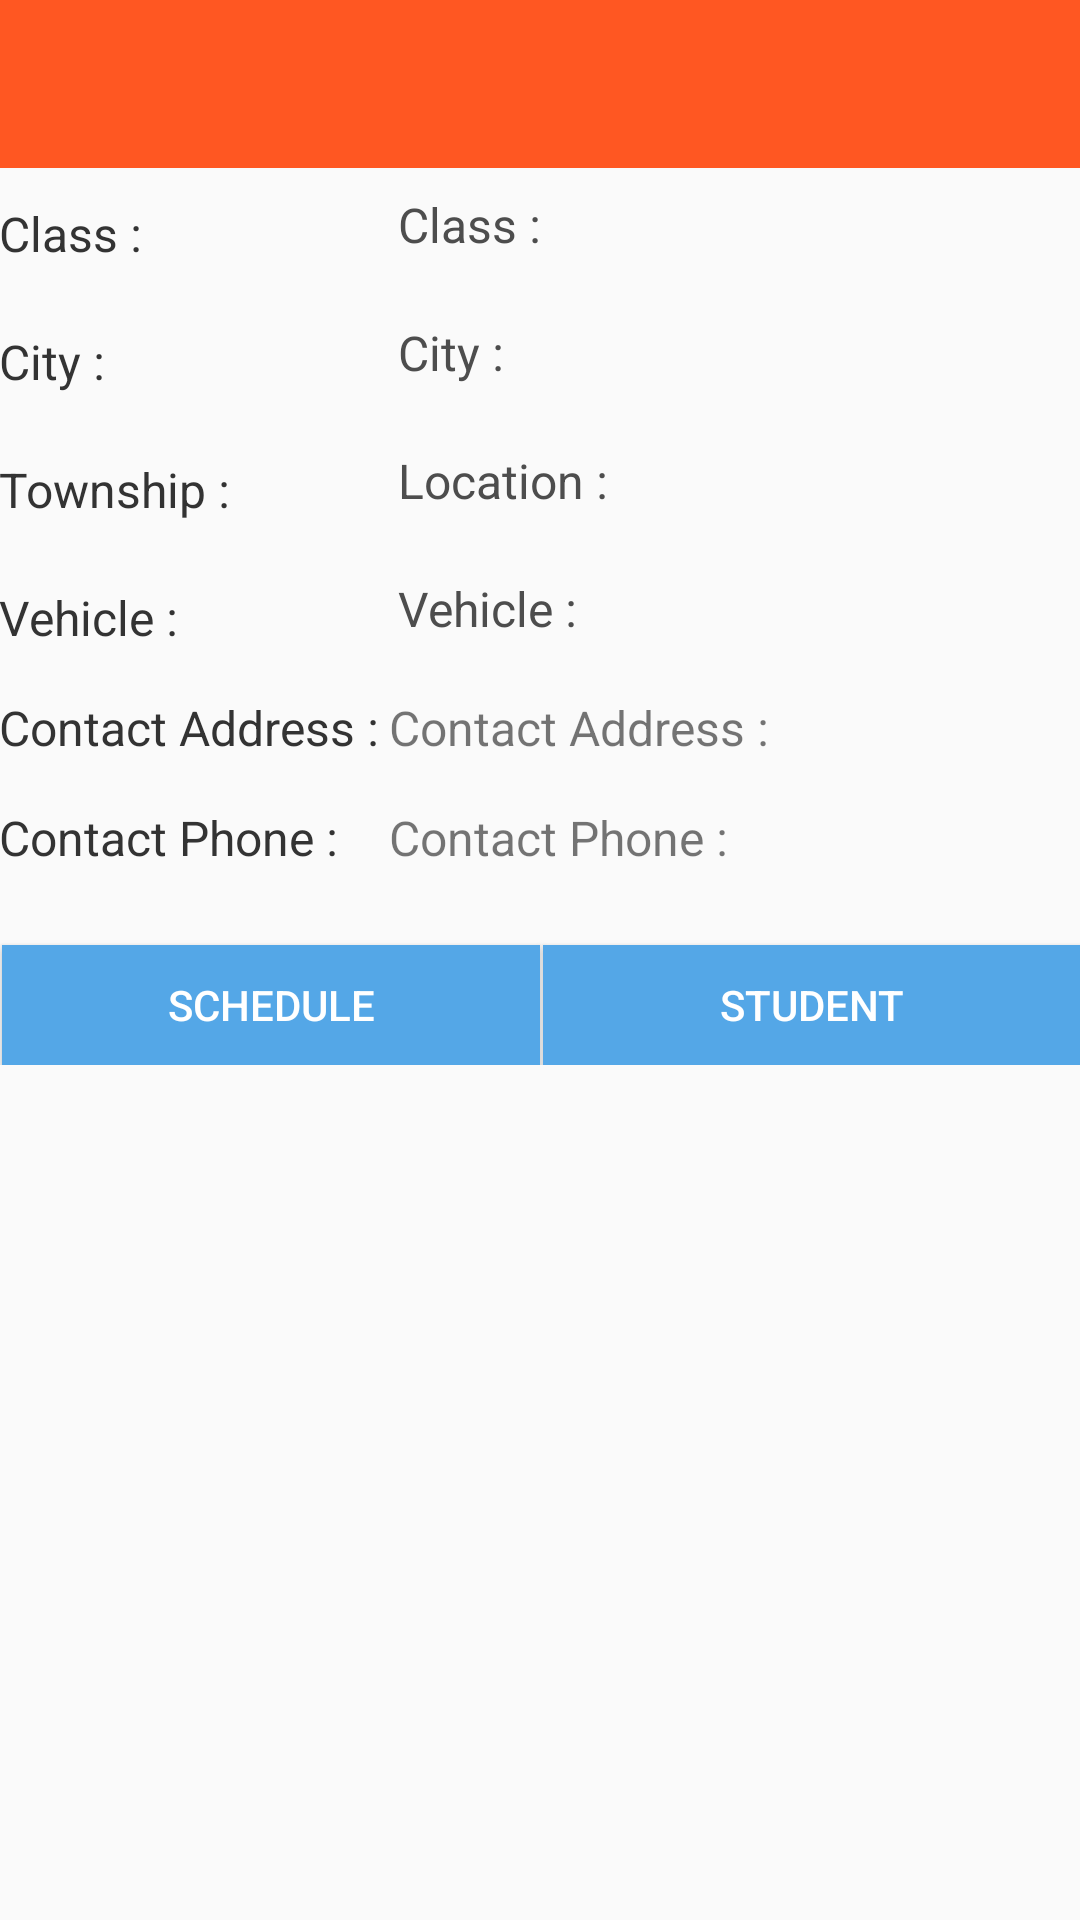

This screen was rendered from an Android layout file. Write that file and the resources it references.
<!-- AndroidManifest.xml: application theme AppTheme -->
<!-- res/layout/activity_class_display.xml -->
<?xml version="1.0" encoding="utf-8"?>

<LinearLayout
    xmlns:android="http://schemas.android.com/apk/res/android"
    xmlns:app="http://schemas.android.com/apk/res-auto"
    xmlns:tools="http://schemas.android.com/tools"
    android:layout_width="match_parent"
    android:layout_height="match_parent"
    android:orientation="vertical"

    tools:context=".ScheduleDisplay">

    <android.support.v7.widget.Toolbar
        xmlns:android="http://schemas.android.com/apk/res/android"
        xmlns:app="http://schemas.android.com/apk/res-auto"
        android:id="@+id/display_toolbar"
        android:minHeight="?attr/actionBarSize"
        android:layout_width="match_parent"
        android:layout_height="wrap_content"
        app:titleTextColor="@android:color/white"
        android:background="?attr/colorPrimary"
        app:popupTheme="@style/ThemeOverlay.AppCompat.Light"
        >
    </android.support.v7.widget.Toolbar>

    <RelativeLayout xmlns:android="http://schemas.android.com/apk/res/android"
        xmlns:app="http://schemas.android.com/apk/res-auto"
        xmlns:tools="http://schemas.android.com/tools"
        android:layout_width="match_parent"
        android:layout_height="match_parent"
        android:orientation="vertical"
        android:paddingBottom="@dimen/activity_vertical_margin"
        android:paddingLeft="@dimen/activity_horizontal_margin"
        android:paddingRight="@dimen/activity_horizontal_margin"
        android:paddingTop="@dimen/activity_vertical_margin"
        >

        <TextView
        android:id="@+id/classLBL"
        android:layout_width="wrap_content"
        android:layout_height="wrap_content"
        android:layout_alignBottom="@+id/class_name"
        android:layout_alignParentLeft="true"
        android:text="@string/class_name"
        android:textSize="16dp"
        android:textColor="#333"
        />

    <TextView
        android:id="@+id/class_name"
        android:layout_width="wrap_content"
        android:layout_height="wrap_content"
        android:layout_alignParentLeft="true"
        android:text="@string/class_name"
        android:layout_marginTop="5dp"
        android:layout_marginLeft="130dp"
        android:textColor="@color/mygrey"
        android:textSize="16dp"
        android:padding="3dp"

        />
    <TextView
        android:id="@+id/townshipLBL"
        android:layout_width="wrap_content"
        android:layout_height="wrap_content"
        android:layout_alignBottom="@+id/township"
        android:layout_alignParentLeft="true"
        android:text="@string/township"
        android:textSize="16dp"
        android:textColor="#333"
        />

    <TextView
        android:id="@+id/township"
        android:layout_width="wrap_content"
        android:layout_height="wrap_content"
        android:layout_below="@+id/city"
        android:text="@string/location"
        android:layout_marginTop="15dp"
        android:padding="3dp"
        android:textColor="@color/mygrey"
        android:layout_alignLeft="@+id/class_name"
        android:textSize="16dp"/>

        <TextView
            android:id="@+id/cityLBL"
            android:layout_width="wrap_content"
            android:layout_height="wrap_content"
            android:layout_alignBottom="@+id/city"
            android:layout_alignParentLeft="true"
            android:text="@string/city"
            android:textSize="16dp"
            android:textColor="#333"
            />

        <TextView
            android:id="@+id/city"
            android:layout_width="wrap_content"
            android:layout_height="wrap_content"
            android:layout_below="@+id/class_name"
            android:text="@string/city"
            android:layout_marginTop="15dp"
            android:padding="3dp"
            android:textColor="@color/mygrey"
            android:layout_alignLeft="@+id/class_name"
            android:textSize="16dp"/>

    <TextView
        android:layout_width="wrap_content"
        android:layout_height="wrap_content"
        android:layout_alignBottom="@+id/vehicle"
        android:layout_alignParentLeft="true"
        android:text="@string/vehicle"
        android:textSize="16dp"
        android:textColor="#333"
        />

    <TextView
        android:id="@+id/vehicle"
        android:layout_width="wrap_content"
        android:layout_height="wrap_content"
        android:layout_below="@+id/township"
        android:text="@string/vehicle"
        android:layout_marginTop="15dp"
        android:padding="3dp"
        android:textColor="@color/mygrey"
        android:layout_alignLeft="@+id/township"
        android:textSize="16dp"/>

        <TextView
            android:id="@+id/caddresLBL"
            android:layout_width="wrap_content"
            android:layout_height="wrap_content"
            android:layout_alignBottom="@+id/caddress"
            android:text="@string/caddress"
            android:textSize="16dp"
            android:textColor="#333"/>

        <TextView
            android:id="@+id/caddress"
            android:layout_width="wrap_content"
            android:layout_height="wrap_content"
            android:layout_below="@+id/vehicle"
            android:text="@string/caddress"
            android:layout_marginTop="15dp"
            android:layout_alignLeft="@+id/vehicle"
            android:textSize="16dp"
            />
        <TextView
            android:id="@+id/cphoneLBL"
            android:layout_width="wrap_content"
            android:layout_height="wrap_content"
            android:layout_alignBottom="@+id/cphone"
            android:text="@string/cphone"
            android:textSize="16dp"
            android:textColor="#333"/>

        <TextView
            android:id="@+id/cphone"
            android:layout_width="wrap_content"
            android:layout_height="wrap_content"
            android:layout_below="@+id/caddress"
            android:text="@string/cphone"
            android:layout_marginTop="15dp"
            android:layout_alignLeft="@+id/vehicle"
            android:textSize="16dp"
            />

        <TextView
            android:id="@+id/stu_id"
            android:layout_width="wrap_content"
            android:layout_height="wrap_content"
            android:visibility="invisible"
            android:layout_below="@+id/vehicle" />

        <TableRow
            android:id="@+id/tableRow1"
            android:layout_height="wrap_content"
            android:layout_gravity="center_horizontal"
            android:layout_centerHorizontal="true"
            android:layout_width="match_parent"
            android:layout_below="@+id/cphone">
    <Button
        android:id="@+id/schubtn"
        android:layout_width="fill_parent"
        android:layout_height="40dp"
        android:background="@color/lightblue"
        android:layout_below="@+id/user"
        android:layout_marginTop="25dp"
        android:layout_weight=".2"
        android:layout_marginLeft="1dp"
        android:textColor="@color/white"
        android:text="@string/schedulebtn"
        android:onClick="getSchu"/>

    <Button
        android:id="@+id/stubtn"
        android:layout_width="fill_parent"
        android:layout_height="40dp"
        android:layout_weight=".2"
        android:background="@color/lightblue"
        android:layout_toEndOf="@+id/schubtn"
        android:layout_below="@+id/user"
        android:layout_marginTop="25dp"
        android:layout_marginLeft="1dp"
        android:drawablePadding="-55sp"
        android:textColor="@color/white"
        android:onClick="getStu"
        android:text="@string/stubtn"/>
</TableRow>

    <RelativeLayout xmlns:android="http://schemas.android.com/apk/res/android"
        xmlns:app="http://schemas.android.com/apk/res-auto"
        xmlns:tools="http://schemas.android.com/tools"
        android:layout_width="match_parent"
        android:layout_height="match_parent"
        android:layout_below="@+id/tableRow1"
        >

        <ListView
            android:id="@+id/my_list_view"
            android:layout_width="match_parent"
            android:layout_height="fill_parent"
            android:layout_centerHorizontal="true"
            android:layout_centerVertical="true"></ListView>
    </RelativeLayout>
    </RelativeLayout>
</LinearLayout>
<!-- resources referenced by this layout -->
<resources>
  <color name="lightblue">#54a7e7</color>
  <color name="mygrey">#4d4d4d</color>
  <color name="white">#FFF</color>
  <string name="caddress">Contact Address : </string>
  <string name="city">City :</string>
  <string name="class_name">Class : </string>
  <string name="cphone">Contact Phone : </string>
  <string name="location">Location : </string>
  <string name="schedulebtn">Schedule</string>
  <string name="stubtn">Student</string>
  <string name="township">Township :</string>
  <string name="vehicle">Vehicle : </string>
  <style name="AppTheme" parent="Theme.AppCompat.Light.NoActionBar">
  
          <item name="colorPrimary">@color/ColorPrimary</item>
          <item name="colorPrimaryDark">@color/ColorPrimaryDark</item>
          <item name="windowActionBar">false</item>
          
      </style>
  <color name="ColorPrimary">#FF5722</color>
  <color name="ColorPrimaryDark">#E64A19</color>
</resources>
